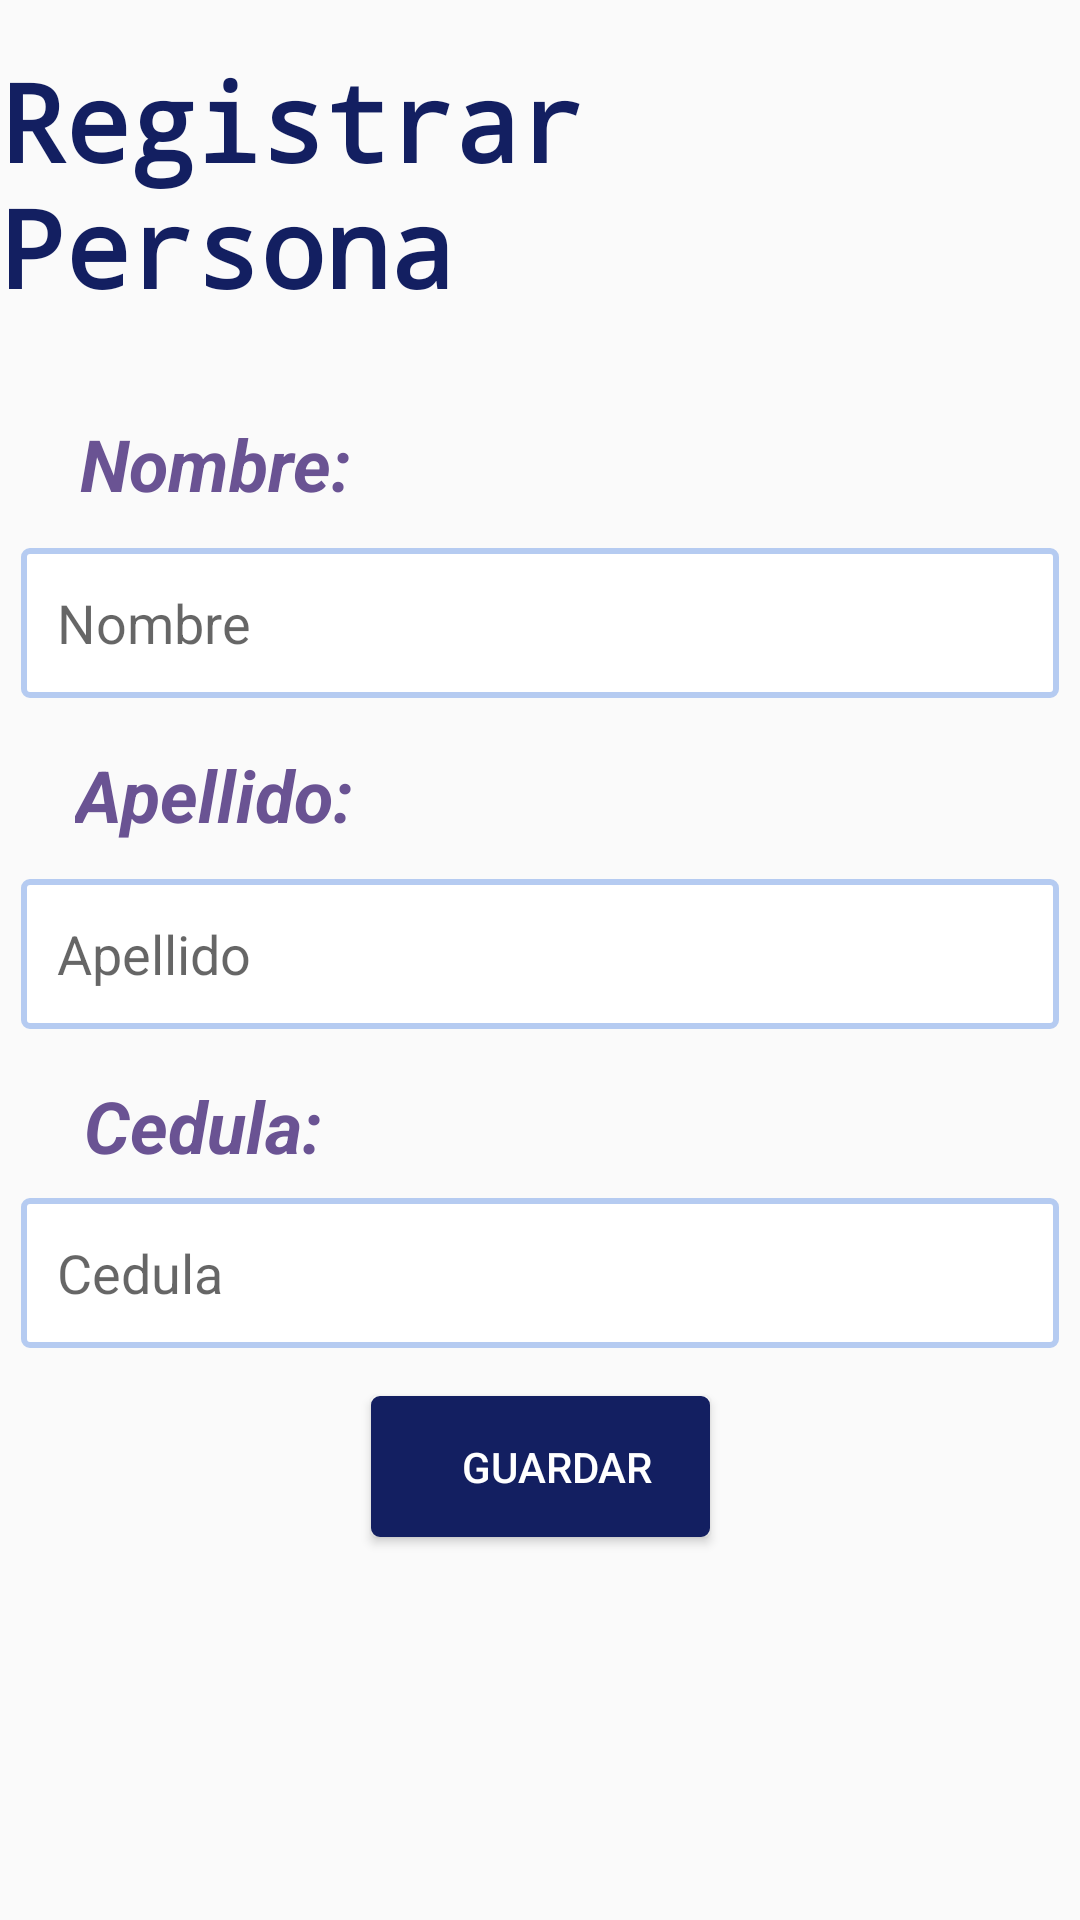

Layout XML and referenced resources for this Android screen:
<!-- AndroidManifest.xml: application theme Theme.Design.Light.NoActionBar -->
<!-- res/layout/activity_main.xml -->
<?xml version="1.0" encoding="utf-8"?>
<androidx.constraintlayout.widget.ConstraintLayout xmlns:android="http://schemas.android.com/apk/res/android"
    xmlns:app="http://schemas.android.com/apk/res-auto"
    xmlns:tools="http://schemas.android.com/tools"
    android:layout_width="match_parent"
    android:layout_height="match_parent"
    tools:context=".MainActivity">

    <TextView
        android:id="@+id/tvName"
        android:layout_width="wrap_content"
        android:layout_height="wrap_content"
        android:layout_marginTop="32dp"
        android:text="Nombre:"
        android:textColor="#6A5393"
        android:textSize="24sp"
        android:textStyle="bold|italic"
        app:layout_constraintHorizontal_bias="0.099"
        app:layout_constraintLeft_toLeftOf="parent"
        app:layout_constraintRight_toRightOf="parent"
        app:layout_constraintTop_toBottomOf="@+id/tvMessage" />

    <TextView
        android:id="@+id/tvSurname"
        android:layout_width="wrap_content"
        android:layout_height="wrap_content"
        android:layout_marginTop="16dp"
        android:text="Apellido:"
        android:textColor="#6A5393"
        android:textSize="24sp"
        android:textStyle="bold|italic"
        app:layout_constraintHorizontal_bias="0.094"
        app:layout_constraintLeft_toLeftOf="parent"
        app:layout_constraintRight_toRightOf="parent"
        app:layout_constraintTop_toBottomOf="@+id/txtName" />

    <TextView
        android:id="@+id/tvIdentificationCard"
        android:layout_width="wrap_content"
        android:layout_height="wrap_content"
        android:layout_marginTop="16dp"
        android:text="Cedula:"
        android:textColor="#6A5393"
        android:textSize="24sp"
        android:textStyle="bold|italic"
        app:layout_constraintHorizontal_bias="0.1"
        app:layout_constraintLeft_toLeftOf="parent"
        app:layout_constraintRight_toRightOf="parent"
        app:layout_constraintTop_toBottomOf="@+id/txtSurname" />

    <TextView
        android:id="@+id/tvMessage"
        android:layout_width="wrap_content"
        android:layout_height="wrap_content"
        android:layout_marginTop="16dp"
        android:fontFamily="monospace"
        android:text="Registrar Persona"
        android:textColor="#131F61"
        android:textSize="36sp"
        android:textStyle="bold"
        app:layout_constraintEnd_toEndOf="parent"
        app:layout_constraintStart_toStartOf="parent"
        app:layout_constraintTop_toTopOf="parent" />

    <EditText
        android:id="@+id/txtName"
        android:layout_width="346dp"
        android:layout_height="50dp"
        android:layout_marginTop="12dp"
        android:background="@drawable/corner"
        android:ems="10"
        android:hint="Nombre"
        android:inputType="textPersonName"
        app:layout_constraintEnd_toEndOf="parent"
        app:layout_constraintHorizontal_bias="0.492"
        app:layout_constraintStart_toStartOf="parent"
        app:layout_constraintTop_toBottomOf="@+id/tvName" />

    <EditText
        android:id="@+id/txtSurname"
        android:layout_width="346dp"
        android:layout_height="50dp"
        android:layout_marginTop="12dp"
        android:background="@drawable/corner"
        android:ems="10"
        android:hint="Apellido"
        android:inputType="textPersonName"
        app:layout_constraintEnd_toEndOf="parent"
        app:layout_constraintHorizontal_bias="0.492"
        app:layout_constraintStart_toStartOf="parent"
        app:layout_constraintTop_toBottomOf="@+id/tvSurname" />

    <EditText
        android:id="@+id/txtIdentificationCard"
        android:layout_width="346dp"
        android:layout_height="50dp"
        android:layout_marginTop="8dp"
        android:background="@drawable/corner"
        android:ems="10"
        android:hint="Cedula"
        android:inputType="textPersonName"
        app:layout_constraintEnd_toEndOf="parent"
        app:layout_constraintHorizontal_bias="0.507"
        app:layout_constraintStart_toStartOf="parent"
        app:layout_constraintTop_toBottomOf="@+id/tvIdentificationCard" />

    <Button
        android:id="@+id/btnSave"
        android:layout_width="113dp"
        android:layout_height="47dp"
        android:layout_marginTop="16dp"
        android:background="@drawable/corner"
        android:backgroundTint="#131F61"
        android:text="GUARDAR"
        android:textAlignment="center"
        android:textColor="#FFFFFF"
        app:layout_constraintEnd_toEndOf="parent"
        app:layout_constraintStart_toStartOf="parent"
        app:layout_constraintTop_toBottomOf="@+id/txtIdentificationCard" />

    <ListView
        android:id="@+id/listPerson"
        android:layout_width="353dp"
        android:layout_height="215dp"
        android:layout_marginTop="16dp"
        app:layout_constraintEnd_toEndOf="parent"
        app:layout_constraintStart_toStartOf="parent"
        app:layout_constraintTop_toBottomOf="@+id/btnSave" />

</androidx.constraintlayout.widget.ConstraintLayout>
<!-- resources referenced by this layout -->
<resources>
  <!-- drawable corner (drawable) -->
  <?xml version="1.0" encoding="utf-8"?>
  <shape xmlns:android="http://schemas.android.com/apk/res/android">
      <solid android:color="@color/white"></solid>
      <stroke android:width="2dp" android:color="#FFB5CBF1"></stroke>
      <padding android:left="12dp" android:top="1dp" android:right="1dp" android:bottom="1dp"></padding>
      <corners android:radius="6px"></corners>
  </shape>
  <!-- not gathered from this repository: default colours our renderer supplied (Android Studio template values) -->
  <color name="white">#FFFFFFFF</color>
</resources>
